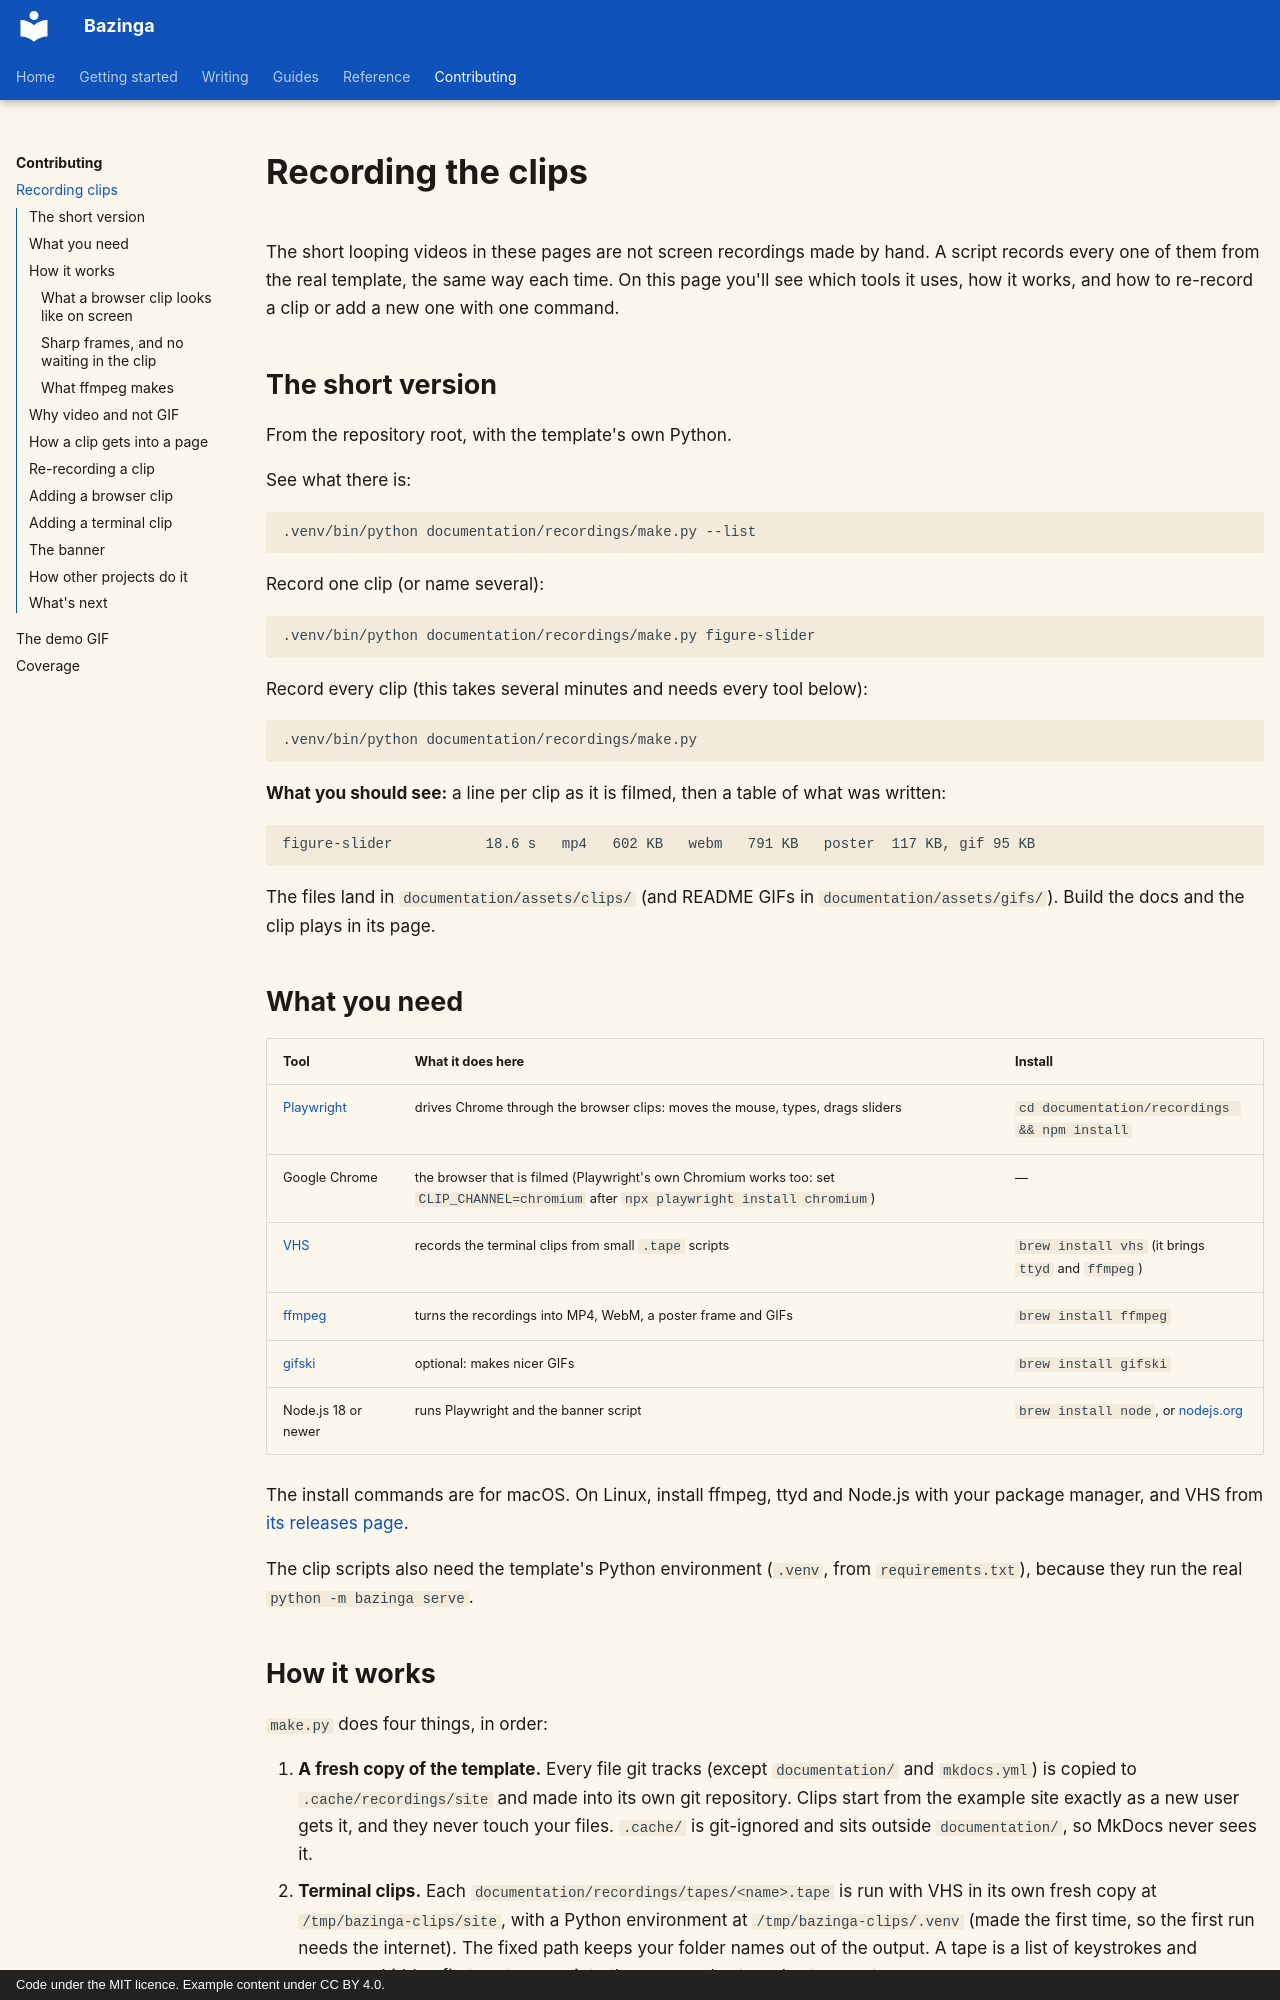

repository: shreejalt/Bazinga · page: contributing/recording-clips/index.html · generator: mkdocs · copyright: Code under the MIT licence. Example content under CC BY 4.0.

# Recording the clips

The short looping videos in these pages are not screen recordings made by hand. A script records every one of them
from the real template, the same way each time. On this page you'll see which tools it uses, how it works, and how to
re-record a clip or add a new one with one command.

## The short version

From the repository root, with the template's own Python.

See what there is:

```bash
.venv/bin/python documentation/recordings/make.py --list
```

Record one clip (or name several):

```bash
.venv/bin/python documentation/recordings/make.py figure-slider
```

Record every clip (this takes several minutes and needs every tool below):

```bash
.venv/bin/python documentation/recordings/make.py
```

**What you should see:** a line per clip as it is filmed, then a table of what was written:

```text
figure-slider           18.6 s   mp4   602 KB   webm   791 KB   poster  117 KB, gif 95 KB
```

The files land in `documentation/assets/clips/` (and README GIFs in `documentation/assets/gifs/`). Build the docs
and the clip plays in its page.

## What you need

| Tool | What it does here | Install |
|---|---|---|
| [Playwright](https://playwright.dev/) | drives Chrome through the browser clips: moves the mouse, types, drags sliders | `cd documentation/recordings && npm install` |
| Google Chrome | the browser that is filmed (Playwright's own Chromium works too: set `CLIP_CHANNEL=chromium` after `npx playwright install chromium`) | — |
| [VHS](https://github.com/charmbracelet/vhs) | records the terminal clips from small `.tape` scripts | `brew install vhs` (it brings `ttyd` and `ffmpeg`) |
| [ffmpeg](https://ffmpeg.org/) | turns the recordings into MP4, WebM, a poster frame and GIFs | `brew install ffmpeg` |
| [gifski](https://gif.ski/) | optional: makes nicer GIFs | `brew install gifski` |
| Node.js 18 or newer | runs Playwright and the banner script | `brew install node`, or [nodejs.org](https://nodejs.org/) |

The install commands are for macOS. On Linux, install ffmpeg, ttyd and Node.js with your package manager, and VHS
from [its releases page](https://github.com/charmbracelet/vhs/releases).

The clip scripts also need the template's Python environment (`.venv`, from `requirements.txt`), because they run
the real `python -m bazinga serve`.

## How it works

`make.py` does four things, in order:

1. **A fresh copy of the template.** Every file git tracks (except `documentation/` and `mkdocs.yml`) is copied to
   `.cache/recordings/site` and made into its own git repository. Clips start from the example site exactly as a new
   user gets it, and they never touch your files. `.cache/` is git-ignored and sits outside `documentation/`, so
   MkDocs never sees it.
2. **Terminal clips.** Each `documentation/recordings/tapes/<name>.tape` is run with VHS in its own fresh copy at
   `/tmp/bazinga-clips/site`, with a Python environment at `/tmp/bazinga-clips/.venv` (made the first time, so the
   first run needs the internet). The fixed path keeps your folder names out of the output. A tape is a list of
   keystrokes and pauses; a hidden first part moves into the copy and sets a short prompt.
3. **Browser clips.** `make.py` starts `python -m bazinga serve` on the copy (port 8020, the Editor on 8021). Then
   `lib/run.mjs` runs each `documentation/recordings/clips/<name>.mjs` in Chrome at a 1280×800 window, at twice the
   pixel density.
4. **Conversion.** ffmpeg turns each recording into the files the docs use (below).
